The GitHub repository phj1120/2021_mentoring contains a labelled image folder "all_data" with 7 categories: hcsr04, keypad, LCD keypad shield, LCD 1602 display, LED, PPD42NS dust sensor, RFID module. Examples follow, each with its label.

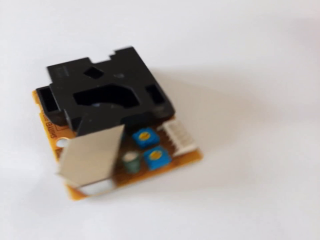
Label: PPD42NS dust sensor

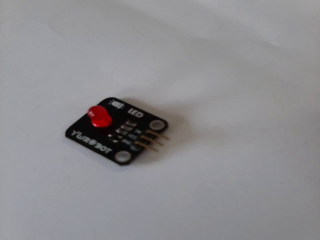
Label: LED

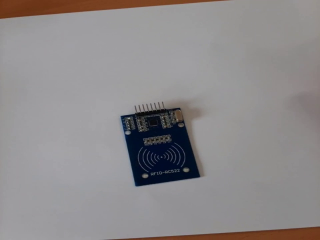
Label: RFID module

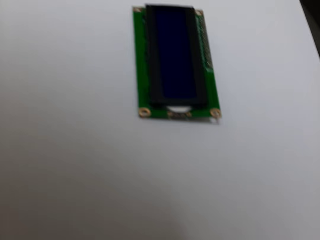
Label: LCD 1602 display

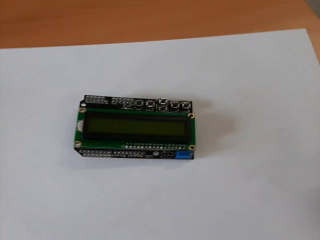
Label: LCD keypad shield

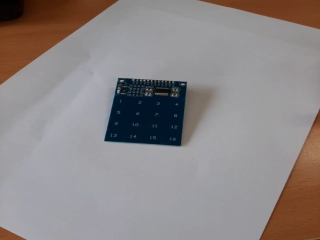
Label: keypad
